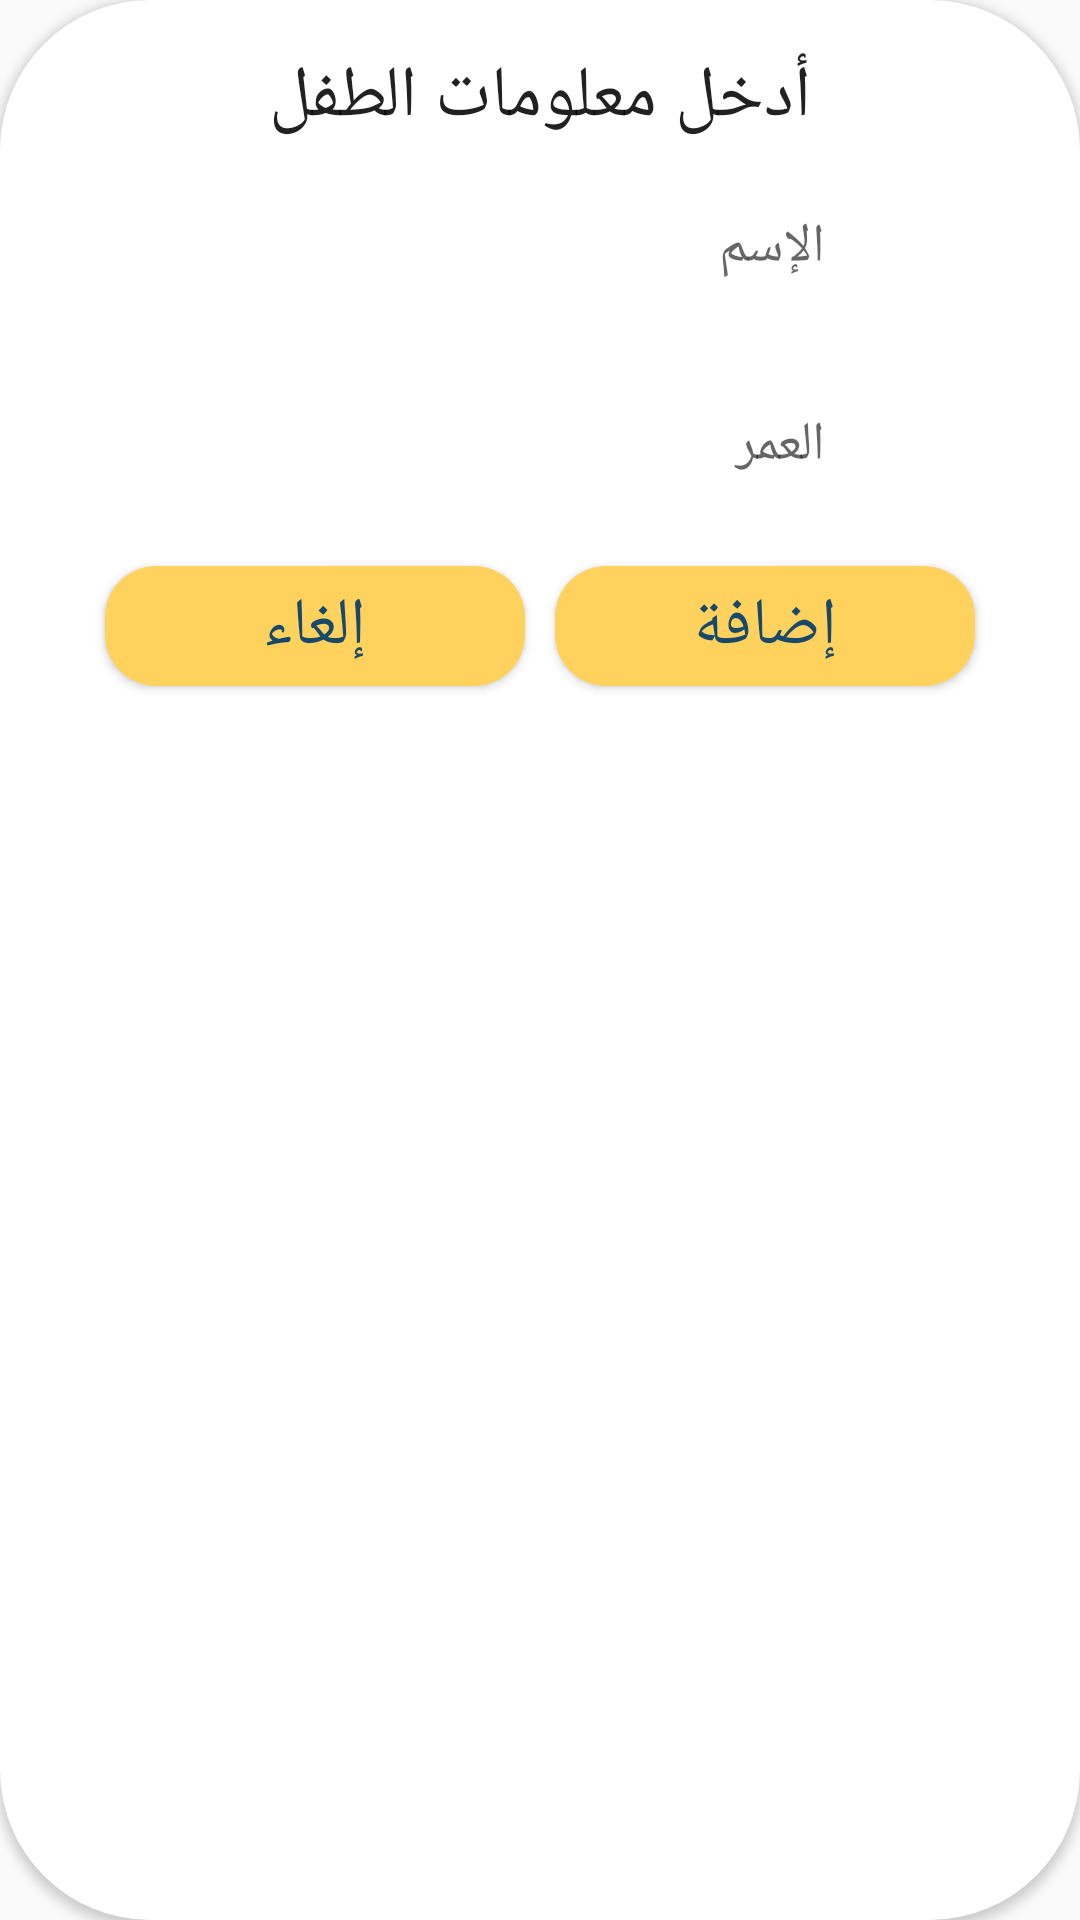

The Android layout XML behind this screen, and the referenced resources:
<!-- AndroidManifest.xml: application theme Theme.Abjadity -->
<!-- res/layout/add_child_dialog.xml -->
<?xml version="1.0" encoding="utf-8"?>
<LinearLayout xmlns:android="http://schemas.android.com/apk/res/android"
    xmlns:app="http://schemas.android.com/apk/res-auto"
    android:layout_width="match_parent"
    android:background="@drawable/card"
    android:backgroundTint="@color/white"
    app:layout_constraintCircleRadius="@dimen/cardview_default_radius"
    android:elevation="@dimen/cardview_default_elevation"
    android:layout_height="match_parent"
    android:orientation="vertical">
    <LinearLayout
        android:layout_width="match_parent"
        android:layout_height="wrap_content"
        android:orientation="vertical"

        android:padding="16dp">
        <TextView
            android:layout_width="match_parent"
            android:layout_height="wrap_content"
            android:text="أدخل معلومات الطفل"
            android:layout_marginBottom="6dp"
            android:gravity="center"
            android:textAppearance="@style/TextAppearance.AppCompat.Headline" />

        <TextView
            android:id="@+id/ErrorChildName"
            android:layout_width="wrap_content"
            android:layout_height="wrap_content"
            android:text="ادخل"
            android:layout_marginTop="6dp"
            android:layout_marginRight="90dp"
            android:layout_gravity="right"
            android:textColor="@color/red"
            android:visibility="gone" />

        <androidx.constraintlayout.widget.ConstraintLayout
            android:id="@+id/constraintLayoutl"
            android:layout_width="233dp"
            android:layout_height="55dp"
            android:layout_marginTop="3dp"
            android:layout_gravity="center"
            android:background="@drawable/card"
            android:backgroundTint="@color/white"
            android:elevation="@dimen/default_shadow_radius"
            app:layout_constraintEnd_toEndOf="parent"
            app:layout_constraintStart_toStartOf="parent"
            app:layout_constraintTop_toTopOf="parent">

            <EditText
                android:id="@+id/EnterChildName"
                android:layout_width="wrap_content"
                android:layout_height="wrap_content"
                android:background="@drawable/round_button"
                android:backgroundTint="#41FFFFFF"
                android:ems="10"
                android:gravity="right"
                android:hint="الإسم"
                android:inputType="textPersonName"
                app:layout_constraintBottom_toBottomOf="parent"
                app:layout_constraintEnd_toEndOf="parent"
                app:layout_constraintHorizontal_bias="0.512"
                app:layout_constraintStart_toStartOf="parent"
                app:layout_constraintTop_toTopOf="parent"
                app:layout_constraintVertical_bias="0.215" />

        </androidx.constraintlayout.widget.ConstraintLayout>

        <TextView
            android:id="@+id/ErrorChildAge"
            android:layout_width="wrap_content"
            android:layout_height="wrap_content"
            android:layout_gravity="right"
            android:layout_marginTop="6dp"
            android:layout_marginRight="90dp"
            android:text="ادخل"
            android:textColor="@color/red"
            android:visibility="gone" />

        <androidx.constraintlayout.widget.ConstraintLayout
            android:id="@+id/constraintLayout"
            android:layout_width="233dp"
            android:layout_height="55dp"
            android:layout_gravity="center"
            android:background="@drawable/card"
            android:backgroundTint="@color/white"
            android:layout_marginTop="8dp"
            android:elevation="@dimen/default_shadow_radius"
            app:layout_constraintEnd_toEndOf="parent"
            app:layout_constraintStart_toStartOf="parent"
            app:layout_constraintTop_toBottomOf="@+id/constraintLayoutel">


            <EditText
                android:id="@+id/EnterChildAge"
                android:layout_width="wrap_content"
                android:layout_height="wrap_content"
                android:background="@drawable/round_button"
                android:backgroundTint="#FFFFFF"
                android:ems="10"
                android:gravity="right"
                android:hint="العمر"
                app:layout_constraintBottom_toBottomOf="parent"
                app:layout_constraintEnd_toEndOf="parent"
                app:layout_constraintStart_toStartOf="parent"
                app:layout_constraintTop_toTopOf="parent" />

        </androidx.constraintlayout.widget.ConstraintLayout>

        <LinearLayout
            android:layout_width="match_parent"
            android:layout_height="match_parent"
            android:layout_gravity="center"
            android:padding="4dp"
            android:layout_marginTop="4dp"
            android:gravity="center"
            android:orientation="horizontal">
            <Button
                android:id="@+id/buttonCancle"
                android:layout_width="150dp"
                android:textSize="22dp"
                android:layout_height="wrap_content"
                android:layout_gravity="center"
                android:textColor="@color/textDarkColor"
                android:background="@drawable/round_button"
                android:backgroundTint="@color/yellow"
                android:text="إلغاء" />
            <Button
                android:id="@+id/buttonOk"
                android:layout_width="150dp"
                android:textColor="@color/textDarkColor"
                android:textSize="22dp"
                android:layout_height="wrap_content"
                android:layout_gravity="center"
                android:background="@drawable/round_button"
                android:backgroundTint="@color/yellow"
                android:text="إضافة" />


        </LinearLayout>


    </LinearLayout>
</LinearLayout>
<!-- resources referenced by this layout -->
<resources>
  <color name="red">#e63946</color>
  <color name="textDarkColor">#18486A</color>
  <color name="white">#FFFFFFFF</color>
  <color name="yellow">#FFD15D</color>
  <!-- drawable card (drawable) -->
  <?xml version="1.0" encoding="utf-8"?>
  <shape xmlns:android="http://schemas.android.com/apk/res/android"
      android:shape="rectangle">
      <solid android:color="@color/yellow" />
      <corners android:bottomRightRadius="50dp"
          android:bottomLeftRadius="50dp"
          android:topRightRadius="50dp"
          android:topLeftRadius="50dp"/>
  </shape>
  <!-- drawable round_button (drawable) -->
  <?xml version="1.0" encoding="utf-8"?>
  <layer-list xmlns:android="http://schemas.android.com/apk/res/android" >
  
      <item android:left="5dp" android:top="5dp" android:right="5dp" android:bottom="5dp">  
          <shape>
              <corners android:radius="17dp" />
              <solid android:color="#29B6F6" />
          </shape>
      </item>
  
      <item android:bottom="8dp" android:right="8dp" android:left="8dp" android:top="8dp" >  
          <shape android:shape="rectangle">
              <solid android:color="@color/purple_500"/>
              <corners android:radius="30dp" />
  
              <padding android:left="10dp"
                  android:right="10dp"
                  android:bottom="10dp"
                  android:top="10dp"/>
              <stroke android:width="3px"
                  android:color="#17636363" />
          </shape>
      </item>
  
  </layer-list>
  <style name="Theme.Abjadity" parent="Theme.AppCompat.Light.NoActionBar">
          
          <item name="colorPrimary">@color/purple_500</item>
          <item name="colorPrimaryVariant">#BCFFD15D</item>
          <item name="colorOnPrimary">@color/white</item>
          
          <item name="colorSecondary">@color/teal_200</item>
          <item name="colorSecondaryVariant">@color/teal_700</item>
          <item name="colorOnSecondary">@color/black</item>
          
          <item name="android:statusBarColor" tools:targetApi="l">?attr/colorPrimaryVariant</item>
          
      </style>
  <color name="purple_500">#FF6200EE</color>
  <color name="teal_200">#FF03DAC5</color>
  <color name="teal_700">#FF018786</color>
  <color name="black">#FF000000</color>
</resources>
